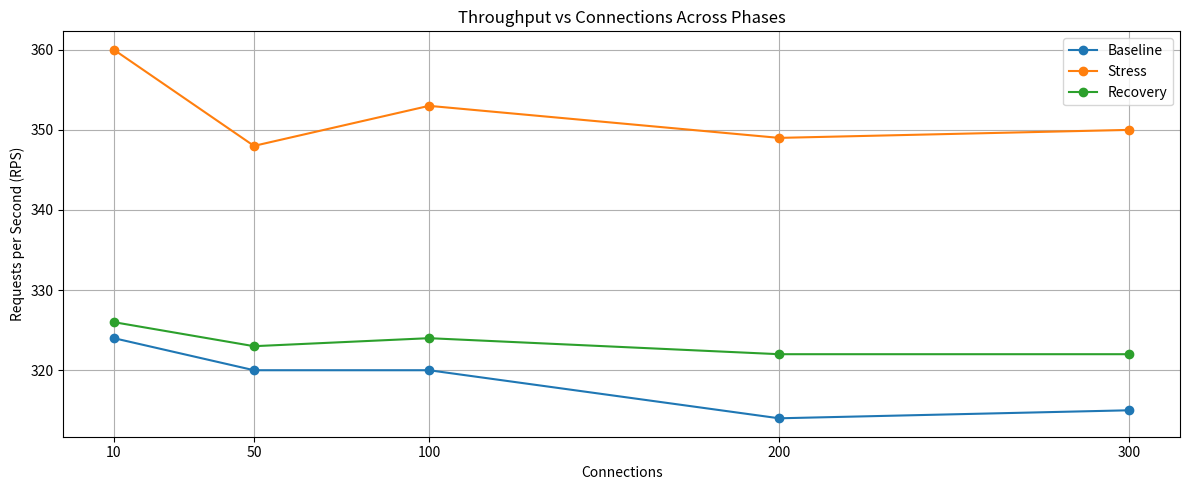

Write Python code to recreate this figure. (Note: this script raises an exception after producing the figure.)
import matplotlib.pyplot as plt


def save_phase_comparison(x, y_series, labels, title, xlabel, ylabel, out_file, figsize=(12, 5)):
    plt.figure(figsize=figsize)

    for y, label in zip(y_series, labels):
        plt.plot(x, y, marker='o', label=label)

    plt.title(title)
    plt.xlabel(xlabel)
    plt.ylabel(ylabel)
    plt.xticks(x)
    plt.legend()
    plt.grid(True)
    plt.tight_layout()
    plt.savefig(out_file, dpi=300)
    plt.show()


def main():
    connections = [10, 50, 100, 200, 300]

    baseline_rps = [324, 320, 320, 314, 315]
    stress_rps = [360, 348, 353, 349, 350]
    recovery_rps = [326, 323, 324, 322, 322]

    save_phase_comparison(
        connections,
        [baseline_rps, stress_rps, recovery_rps],
        ["Baseline", "Stress", "Recovery"],
        "Throughput vs Connections Across Phases",
        "Connections",
        "Requests per Second (RPS)",
        "results/all_phases_throughput_vs_connections.png"
    )


if __name__ == "__main__":
    main()
